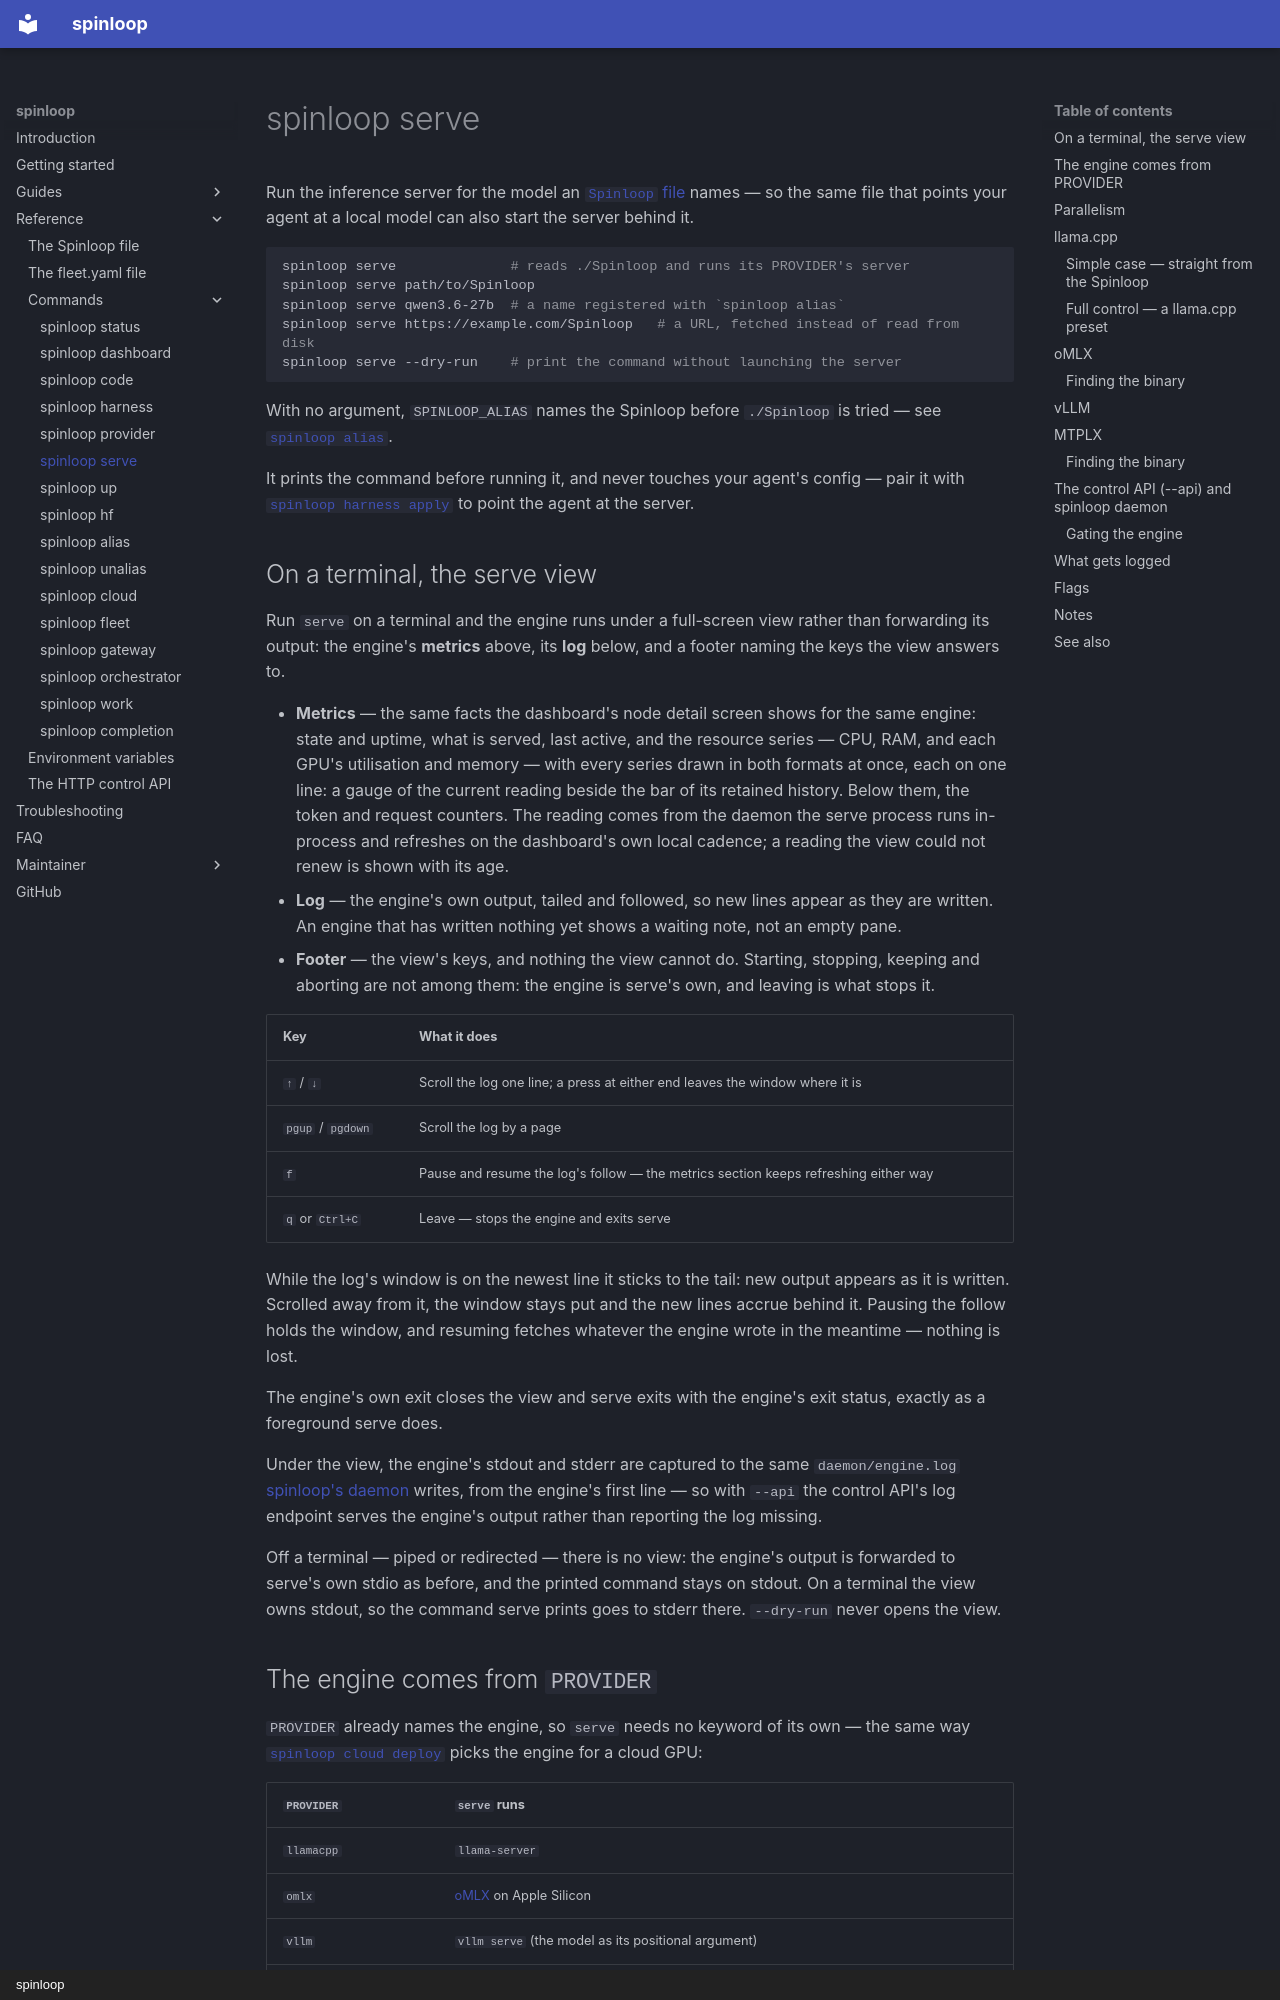

repository: lucinate-ai/outfit · page: commands/serve/index.html · generator: mkdocs · copyright: spinloop

# spinloop serve

Run the inference server for the model an [`Spinloop` file](../spinloop-file.md)
names — so the same file that points your agent at a local model can also start
the server behind it.

```sh
spinloop serve              # reads ./Spinloop and runs its PROVIDER's server
spinloop serve path/to/Spinloop
spinloop serve qwen3.6-27b  # a name registered with `spinloop alias`
spinloop serve https://example.com/Spinloop   # a URL, fetched instead of read from disk
spinloop serve --dry-run    # print the command without launching the server
```

With no argument, `SPINLOOP_ALIAS` names the Spinloop before `./Spinloop` is tried —
see [`spinloop alias`](alias.md#naming-one-for-the-whole-shell).

It prints the command before running it, and never touches your agent's
config — pair it with [`spinloop harness apply`](harness.md#spinloop-harness-apply) to point the agent at the
server.

## On a terminal, the serve view

Run `serve` on a terminal and the engine runs under a full-screen view rather
than forwarding its output: the engine's **metrics** above, its **log** below,
and a footer naming the keys the view answers to.

- **Metrics** — the same facts the dashboard's node detail screen shows
  for the same engine: state and uptime, what is served, last active, and the
  resource series — CPU, RAM, and each GPU's utilisation and memory — with
  every series drawn in both formats at once, each on one line: a gauge of
  the current reading beside the bar of its retained history. Below them, the
  token and request counters. The reading comes from the daemon the serve
  process runs in-process and refreshes on the dashboard's own local cadence;
  a reading the view could not renew is shown with its age.
- **Log** — the engine's own output, tailed and followed, so new lines appear
  as they are written. An engine that has written nothing yet shows a waiting
  note, not an empty pane.
- **Footer** — the view's keys, and nothing the view cannot do. Starting,
  stopping, keeping and aborting are not among them: the engine is serve's
  own, and leaving is what stops it.

| Key | What it does |
| --- | ------------ |
| `↑` / `↓` | Scroll the log one line; a press at either end leaves the window where it is |
| `pgup` / `pgdown` | Scroll the log by a page |
| `f` | Pause and resume the log's follow — the metrics section keeps refreshing either way |
| `q` or `Ctrl+C` | Leave — stops the engine and exits serve |

While the log's window is on the newest line it sticks to the tail: new
output appears as it is written. Scrolled away from it, the window stays put
and the new lines accrue behind it. Pausing the follow holds the window, and
resuming fetches whatever the engine wrote in the meantime — nothing is lost.

The engine's own exit closes the view and serve exits with the engine's exit
status, exactly as a foreground serve does.

Under the view, the engine's stdout and stderr are captured to the same
`daemon/engine.log` [spinloop's daemon](#the-control-api-api-and-spinloop-daemon)
writes, from the engine's first line — so with `--api` the control API's log
endpoint serves the engine's output rather than reporting the log missing.

Off a terminal — piped or redirected — there is no view: the engine's output
is forwarded to serve's own stdio as before, and the printed command stays on
stdout. On a terminal the view owns stdout, so the command serve prints goes
to stderr there. `--dry-run` never opens the view.
